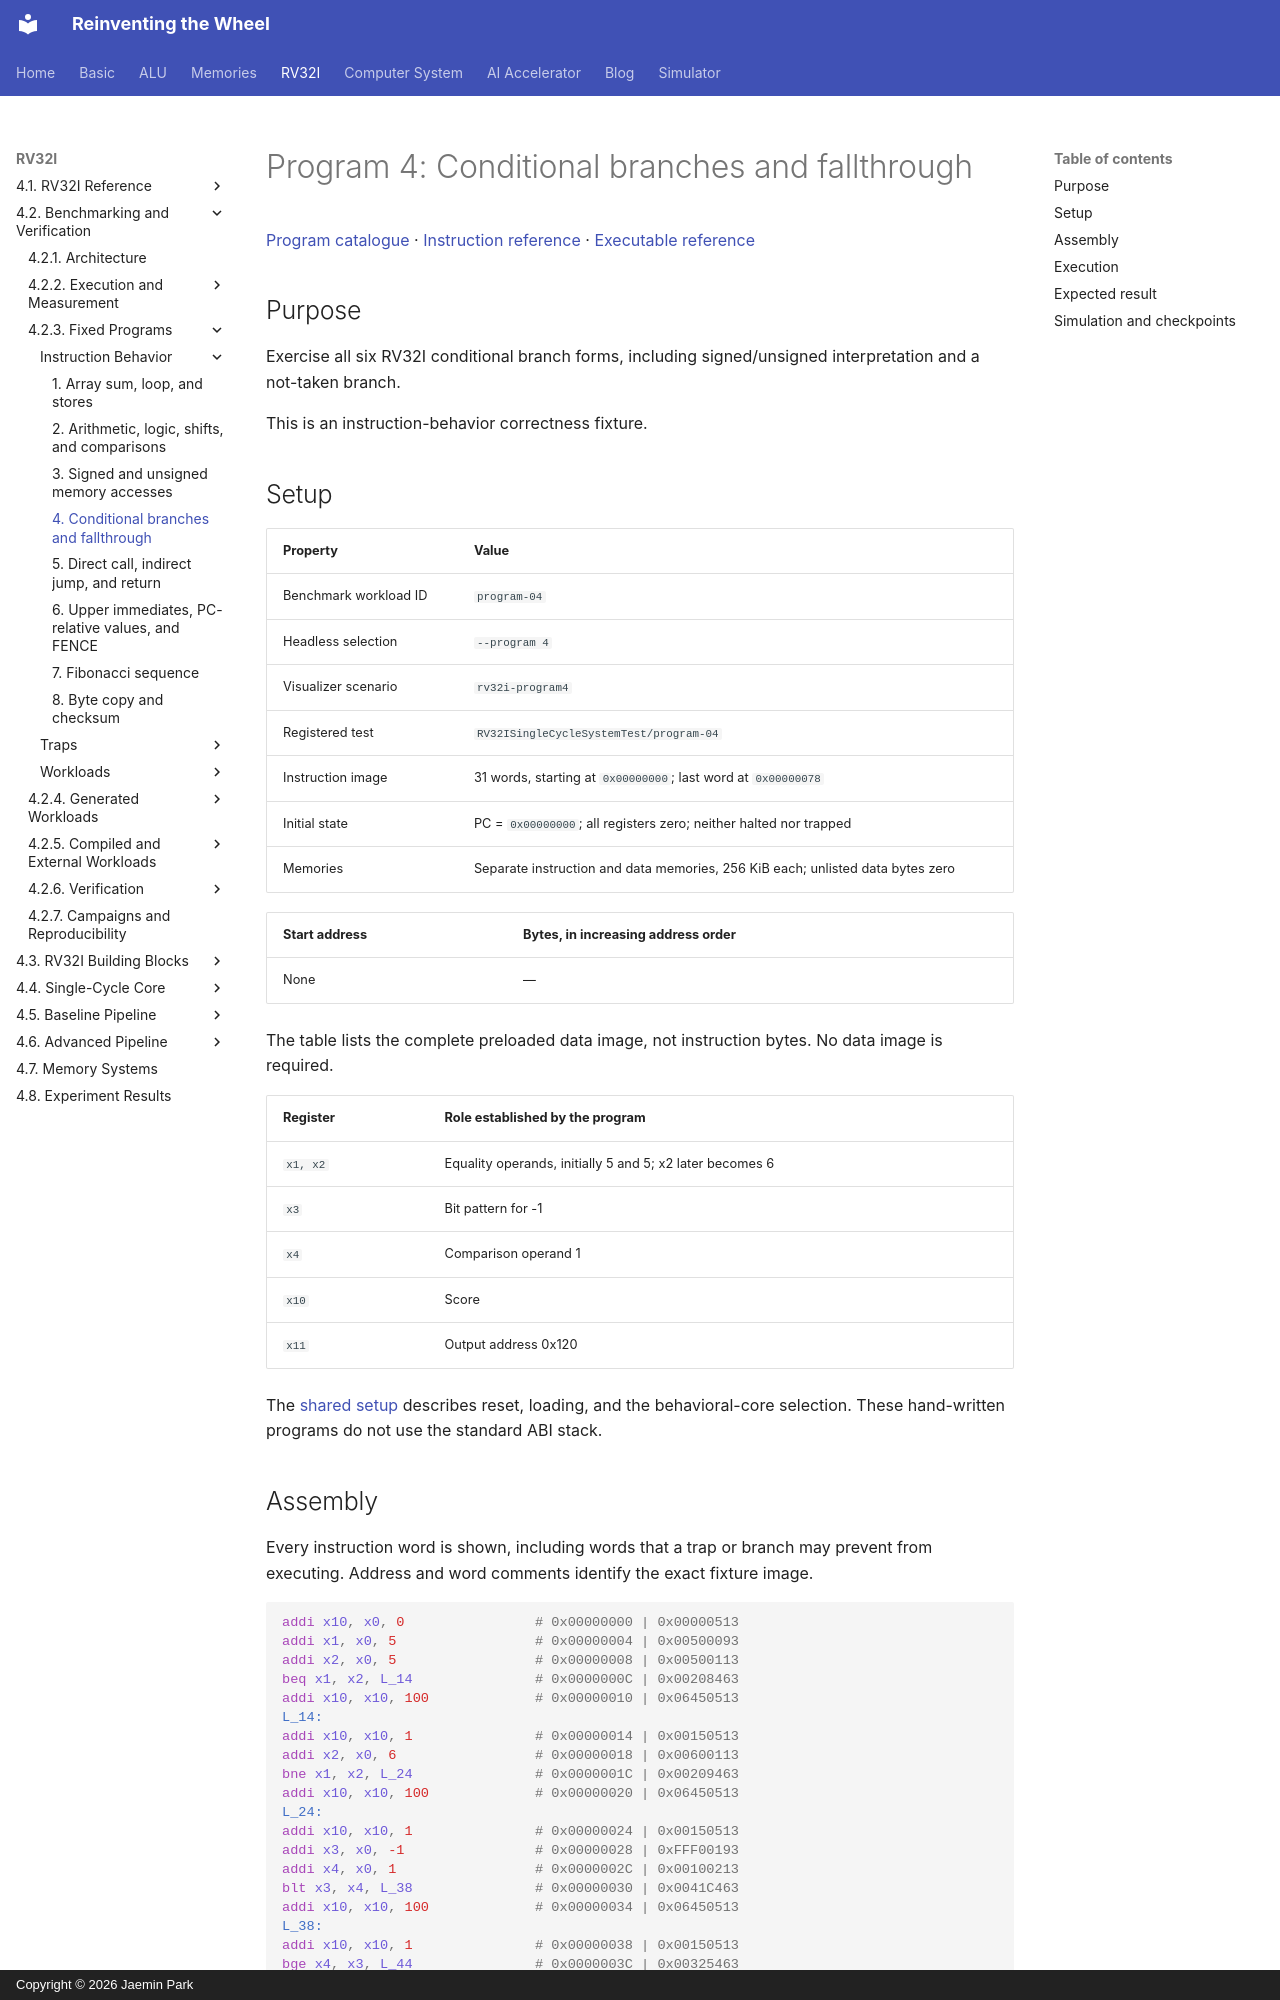

repository: arnold518/reinventing-the-wheel · page: rv32i/4.2/programs/program-04/index.html · generator: mkdocs · copyright: Copyright © 2026 Jaemin Park

# Program 4: Conditional branches and fallthrough

[Program catalogue](index.md) · [Instruction reference](../../4.1/instructions/index.md) · [Executable reference](../../4.1/implementation.md)

## Purpose

Exercise all six RV32I conditional branch forms, including signed/unsigned interpretation and a not-taken branch.

This is an instruction-behavior correctness fixture.

## Setup

| Property | Value |
| --- | --- |
| Benchmark workload ID | `program-04` |
| Headless selection | `--program 4` |
| Visualizer scenario | `rv32i-program4` |
| Registered test | `RV32ISingleCycleSystemTest/program-04` |
| Instruction image | 31 words, starting at `0x00000000`; last word at `0x00000078` |
| Initial state | PC = `0x00000000`; all registers zero; neither halted nor trapped |
| Memories | Separate instruction and data memories, 256 KiB each; unlisted data bytes zero |

<!-- rv32i-program4-initial-data -->
| Start address | Bytes, in increasing address order |
| --- | --- |
| None | — |

The table lists the complete preloaded data image, not instruction bytes. No data image is required.

| Register | Role established by the program |
| --- | --- |
| `x1, x2` | Equality operands, initially 5 and 5; x2 later becomes 6 |
| `x3` | Bit pattern for -1 |
| `x4` | Comparison operand 1 |
| `x10` | Score |
| `x11` | Output address 0x120 |

The [shared setup](index.md#shared-setup) describes reset, loading, and the behavioral-core selection. These hand-written programs do not use the standard ABI stack.
